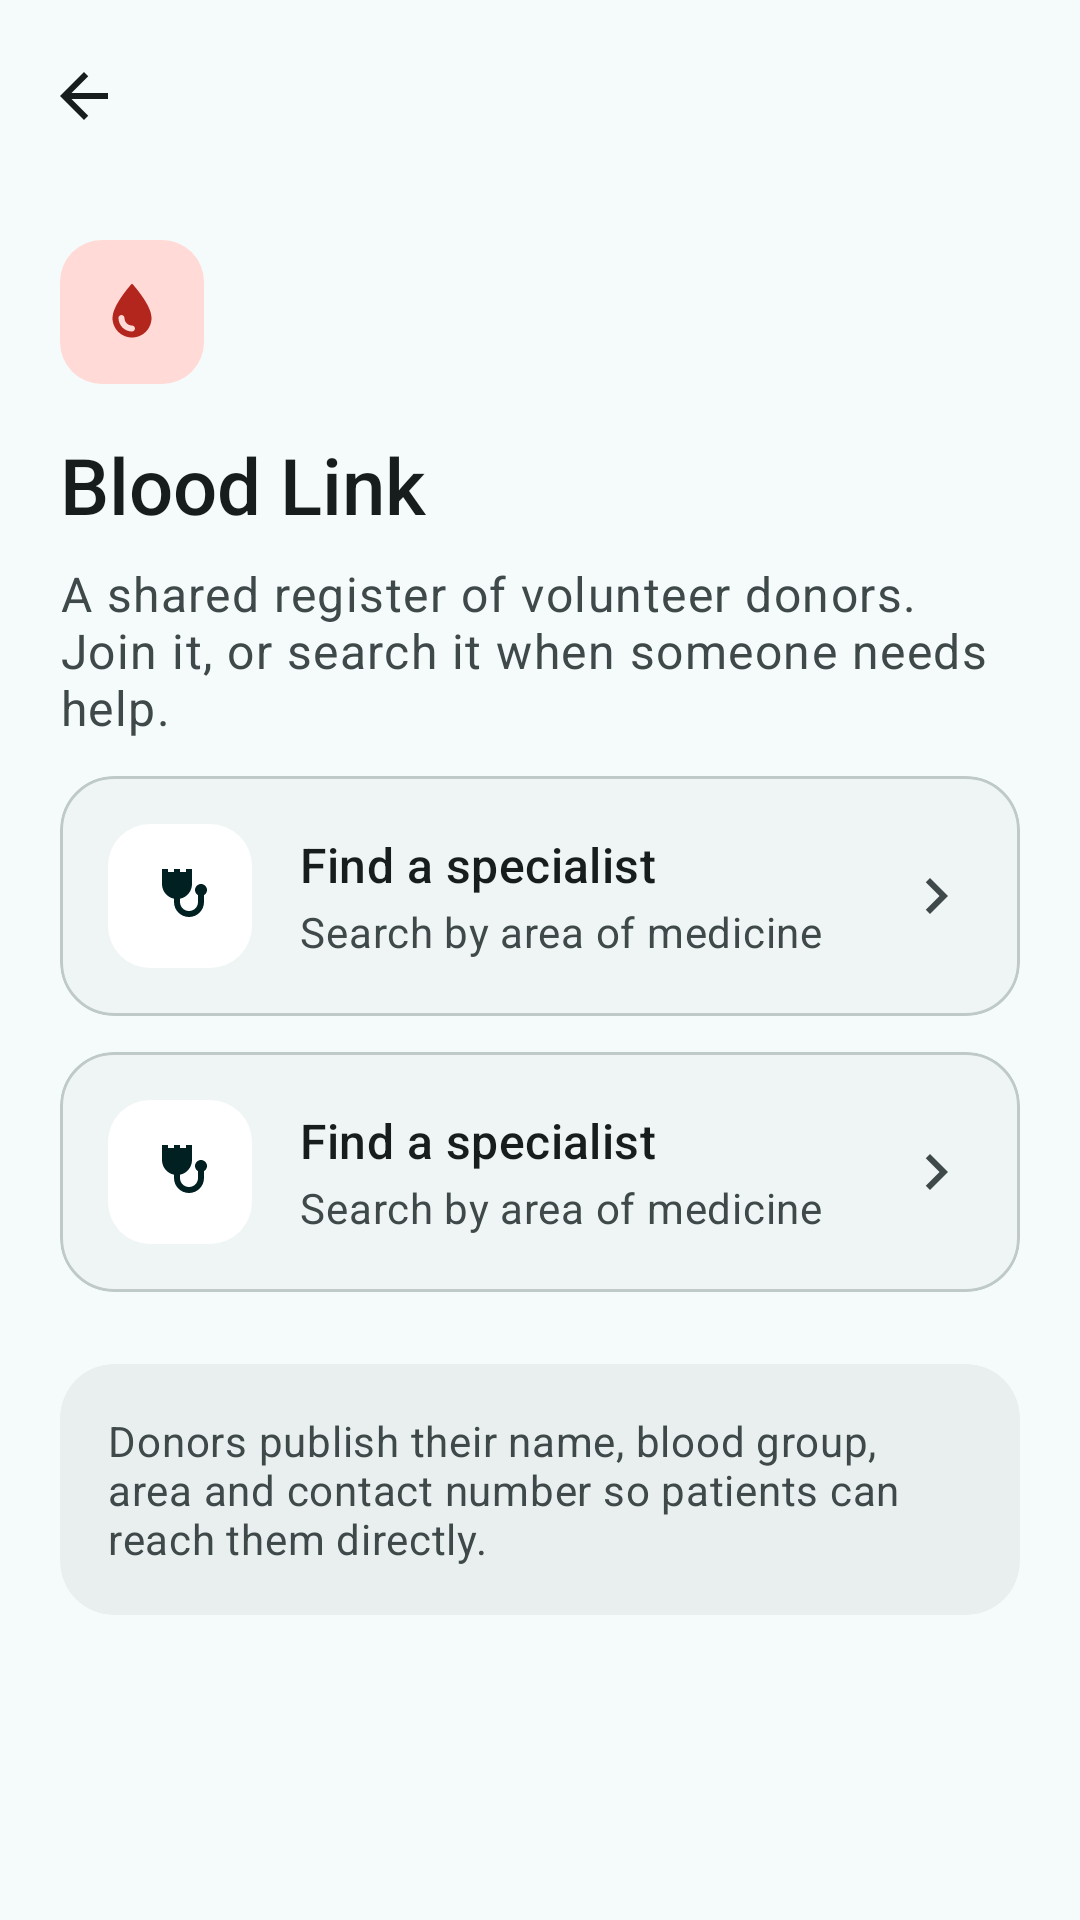

The Android layout XML behind this screen, and the referenced resources:
<!-- AndroidManifest.xml: application theme Theme.VitaCare -->
<!-- res/layout/activity_blood_hub.xml -->
<?xml version="1.0" encoding="utf-8"?>
<androidx.coordinatorlayout.widget.CoordinatorLayout
    xmlns:android="http://schemas.android.com/apk/res/android"
    xmlns:app="http://schemas.android.com/apk/res-auto"
    android:layout_width="match_parent"
    android:layout_height="match_parent">

    <com.google.android.material.appbar.AppBarLayout
        android:id="@+id/app_bar"
        style="@style/Widget.VitaCare.AppBarLayout">

        <com.google.android.material.appbar.MaterialToolbar
            android:id="@+id/toolbar"
            style="@style/Widget.VitaCare.Toolbar" />
    </com.google.android.material.appbar.AppBarLayout>

    <androidx.core.widget.NestedScrollView
        android:id="@+id/scroll"
        android:layout_width="match_parent"
        android:layout_height="match_parent"
        android:fillViewport="true"
        app:layout_behavior="@string/appbar_scrolling_view_behavior">

        <LinearLayout
            style="@style/Widget.VitaCare.ContentColumn"
            android:paddingTop="@dimen/space_lg">

            <ImageView
                android:layout_width="@dimen/icon_tile"
                android:layout_height="@dimen/icon_tile"
                android:background="@drawable/bg_icon_tile"
                android:backgroundTint="@color/brand_blood_container"
                android:importantForAccessibility="no"
                android:padding="@dimen/space_md"
                android:src="@drawable/ic_blood_drop_24"
                app:tint="@color/brand_blood" />

            <TextView
                android:layout_width="match_parent"
                android:layout_height="wrap_content"
                android:layout_marginTop="@dimen/space_lg"
                android:text="@string/blood_hub_heading"
                android:textAppearance="?attr/textAppearanceHeadlineMedium"
                android:textColor="?attr/colorOnSurface" />

            <TextView
                android:layout_width="match_parent"
                android:layout_height="wrap_content"
                android:layout_marginTop="@dimen/space_sm"
                android:text="@string/blood_hub_subheading"
                android:textAppearance="?attr/textAppearanceBodyLarge"
                android:textColor="?attr/colorOnSurfaceVariant" />

            <include
                android:id="@+id/action_become_donor"
                layout="@layout/item_feature_card" />

            <include
                android:id="@+id/action_find_donor"
                layout="@layout/item_feature_card" />

            
            <com.google.android.material.card.MaterialCardView
                style="@style/Widget.VitaCare.Card.Info"
                android:layout_width="match_parent"
                android:layout_height="wrap_content"
                android:layout_marginTop="@dimen/space_xl">

                <TextView
                    android:layout_width="match_parent"
                    android:layout_height="wrap_content"
                    android:text="@string/blood_hub_privacy_note"
                    android:textAppearance="?attr/textAppearanceBodyMedium"
                    android:textColor="?attr/colorOnSurfaceVariant" />
            </com.google.android.material.card.MaterialCardView>
        </LinearLayout>
    </androidx.core.widget.NestedScrollView>
</androidx.coordinatorlayout.widget.CoordinatorLayout>
<!-- res/layout/item_feature_card.xml (included above) -->
<?xml version="1.0" encoding="utf-8"?>
<com.google.android.material.card.MaterialCardView
    xmlns:android="http://schemas.android.com/apk/res/android"
    xmlns:app="http://schemas.android.com/apk/res-auto"
    xmlns:tools="http://schemas.android.com/tools"
    android:id="@+id/feature_card"
    style="@style/Widget.VitaCare.Card.Interactive"
    android:layout_width="match_parent"
    android:layout_height="wrap_content"
    android:layout_marginTop="@dimen/space_md">

    <LinearLayout
        android:layout_width="match_parent"
        android:layout_height="wrap_content"
        android:gravity="center_vertical"
        android:minHeight="@dimen/touch_target_min"
        android:orientation="horizontal"
        android:padding="@dimen/space_lg">

        <ImageView
            android:id="@+id/feature_icon"
            android:layout_width="@dimen/icon_tile"
            android:layout_height="@dimen/icon_tile"
            android:background="@drawable/bg_icon_tile"
            android:importantForAccessibility="no"
            android:padding="@dimen/space_md"
            tools:src="@drawable/ic_stethoscope_24"
            tools:tint="?attr/colorOnPrimaryContainer" />

        <LinearLayout
            android:layout_width="0dp"
            android:layout_height="wrap_content"
            android:layout_marginStart="@dimen/space_lg"
            android:layout_weight="1"
            android:orientation="vertical">

            <TextView
                android:id="@+id/feature_title"
                android:layout_width="match_parent"
                android:layout_height="wrap_content"
                android:textAppearance="?attr/textAppearanceTitleMedium"
                android:textColor="?attr/colorOnSurface"
                tools:text="@string/feature_find_specialist" />

            <TextView
                android:id="@+id/feature_detail"
                android:layout_width="match_parent"
                android:layout_height="wrap_content"
                android:layout_marginTop="@dimen/space_xxs"
                android:textAppearance="?attr/textAppearanceBodyMedium"
                android:textColor="?attr/colorOnSurfaceVariant"
                tools:text="@string/feature_find_specialist_detail" />
        </LinearLayout>

        <ImageView
            android:layout_width="@dimen/icon_md"
            android:layout_height="@dimen/icon_md"
            android:importantForAccessibility="no"
            android:src="@drawable/ic_chevron_right_24" />
    </LinearLayout>
</com.google.android.material.card.MaterialCardView>
<!-- resources referenced by this layout -->
<resources>
  <color name="brand_blood">#B3261E</color>
  <color name="brand_blood_container">#FFDAD6</color>
  <dimen name="icon_md">24dp</dimen>
  <dimen name="icon_tile">48dp</dimen>
  <dimen name="space_lg">16dp</dimen>
  <dimen name="space_md">12dp</dimen>
  <dimen name="space_sm">8dp</dimen>
  <dimen name="space_xl">24dp</dimen>
  <dimen name="space_xxs">2dp</dimen>
  <dimen name="touch_target_min">48dp</dimen>
  <string name="blood_hub_heading">Blood Link</string>
  <string name="blood_hub_privacy_note">Donors publish their name, blood group, area and contact number so patients can reach them directly.</string>
  <string name="blood_hub_subheading">A shared register of volunteer donors. Join it, or search it when someone needs help.</string>
  <string name="feature_find_specialist">Find a specialist</string>
  <string name="feature_find_specialist_detail">Search by area of medicine</string>
  <style name="Widget.VitaCare.Card.Info">
          <item name="cardBackgroundColor">?attr/colorSurfaceContainer</item>
          <item name="contentPadding">@dimen/space_lg</item>
      </style>
  <style name="Theme.VitaCare" parent="Base.Theme.VitaCare" />
  <dimen name="screen_gutter">20dp</dimen>
  <dimen name="space_xxl">32dp</dimen>
  <string name="action_navigate_up">Navigate up</string>
  <color name="md_primary">#00696B</color>
  <color name="md_on_primary">#FFFFFF</color>
  <color name="md_primary_container">#6FF6F8</color>
  <color name="md_on_primary_container">#002021</color>
  <color name="md_secondary">#4A6364</color>
  <color name="md_on_secondary">#FFFFFF</color>
  <color name="md_secondary_container">#CCE8E9</color>
  <color name="md_on_secondary_container">#051F20</color>
  <color name="md_tertiary">#4B607C</color>
  <color name="md_on_tertiary">#FFFFFF</color>
  <color name="md_tertiary_container">#D3E4FF</color>
  <color name="md_on_tertiary_container">#041C35</color>
  <color name="md_error">#BA1A1A</color>
  <color name="md_on_error">#FFFFFF</color>
  <color name="md_error_container">#FFDAD6</color>
  <color name="md_on_error_container">#410002</color>
  <color name="md_background">#F5FAFA</color>
  <color name="md_on_background">#171D1D</color>
  <color name="md_surface">#F5FAFA</color>
  <color name="md_on_surface">#171D1D</color>
  <color name="md_surface_variant">#DAE4E4</color>
  <color name="md_on_surface_variant">#3F4949</color>
  <color name="md_outline">#6F7979</color>
  <color name="md_outline_variant">#BEC9C8</color>
  <color name="md_surface_dim">#D5DBDB</color>
  <color name="md_surface_bright">#F5FAFA</color>
  <color name="md_surface_container_lowest">#FFFFFF</color>
  <color name="md_surface_container_low">#EFF5F4</color>
  <color name="md_surface_container">#E9EFEF</color>
  <color name="md_surface_container_high">#E3E9E9</color>
  <color name="md_surface_container_highest">#DEE4E3</color>
  <color name="md_inverse_surface">#2B3232</color>
  <color name="md_inverse_on_surface">#ECF2F1</color>
  <color name="md_inverse_primary">#4CDADD</color>
  <color name="md_scrim">#000000</color>
  <style name="ShapeAppearance.VitaCare.Large" parent="ShapeAppearance.Material3.Corner.Large">
          <item name="cornerFamily">rounded</item>
          <item name="cornerSize">22dp</item>
      </style>
  <style name="Widget.VitaCare.Snackbar" parent="Widget.Material3.Snackbar">
          <item name="shapeAppearance">@style/ShapeAppearance.VitaCare.Small</item>
      </style>
  <style name="ThemeOverlay.VitaCare.BottomSheetDialog" parent="ThemeOverlay.Material3.BottomSheetDialog">
          <item name="bottomSheetStyle">@style/Widget.VitaCare.BottomSheet</item>
      </style>
  <dimen name="corner_button">14dp</dimen>
  <dimen name="corner_card">18dp</dimen>
  <dimen name="corner_field">14dp</dimen>
  <style name="Widget.VitaCare.BottomSheet" parent="Widget.Material3.BottomSheet.Modal">
          <item name="shapeAppearance">@style/ShapeAppearance.VitaCare.ExtraLarge</item>
      </style>
</resources>
